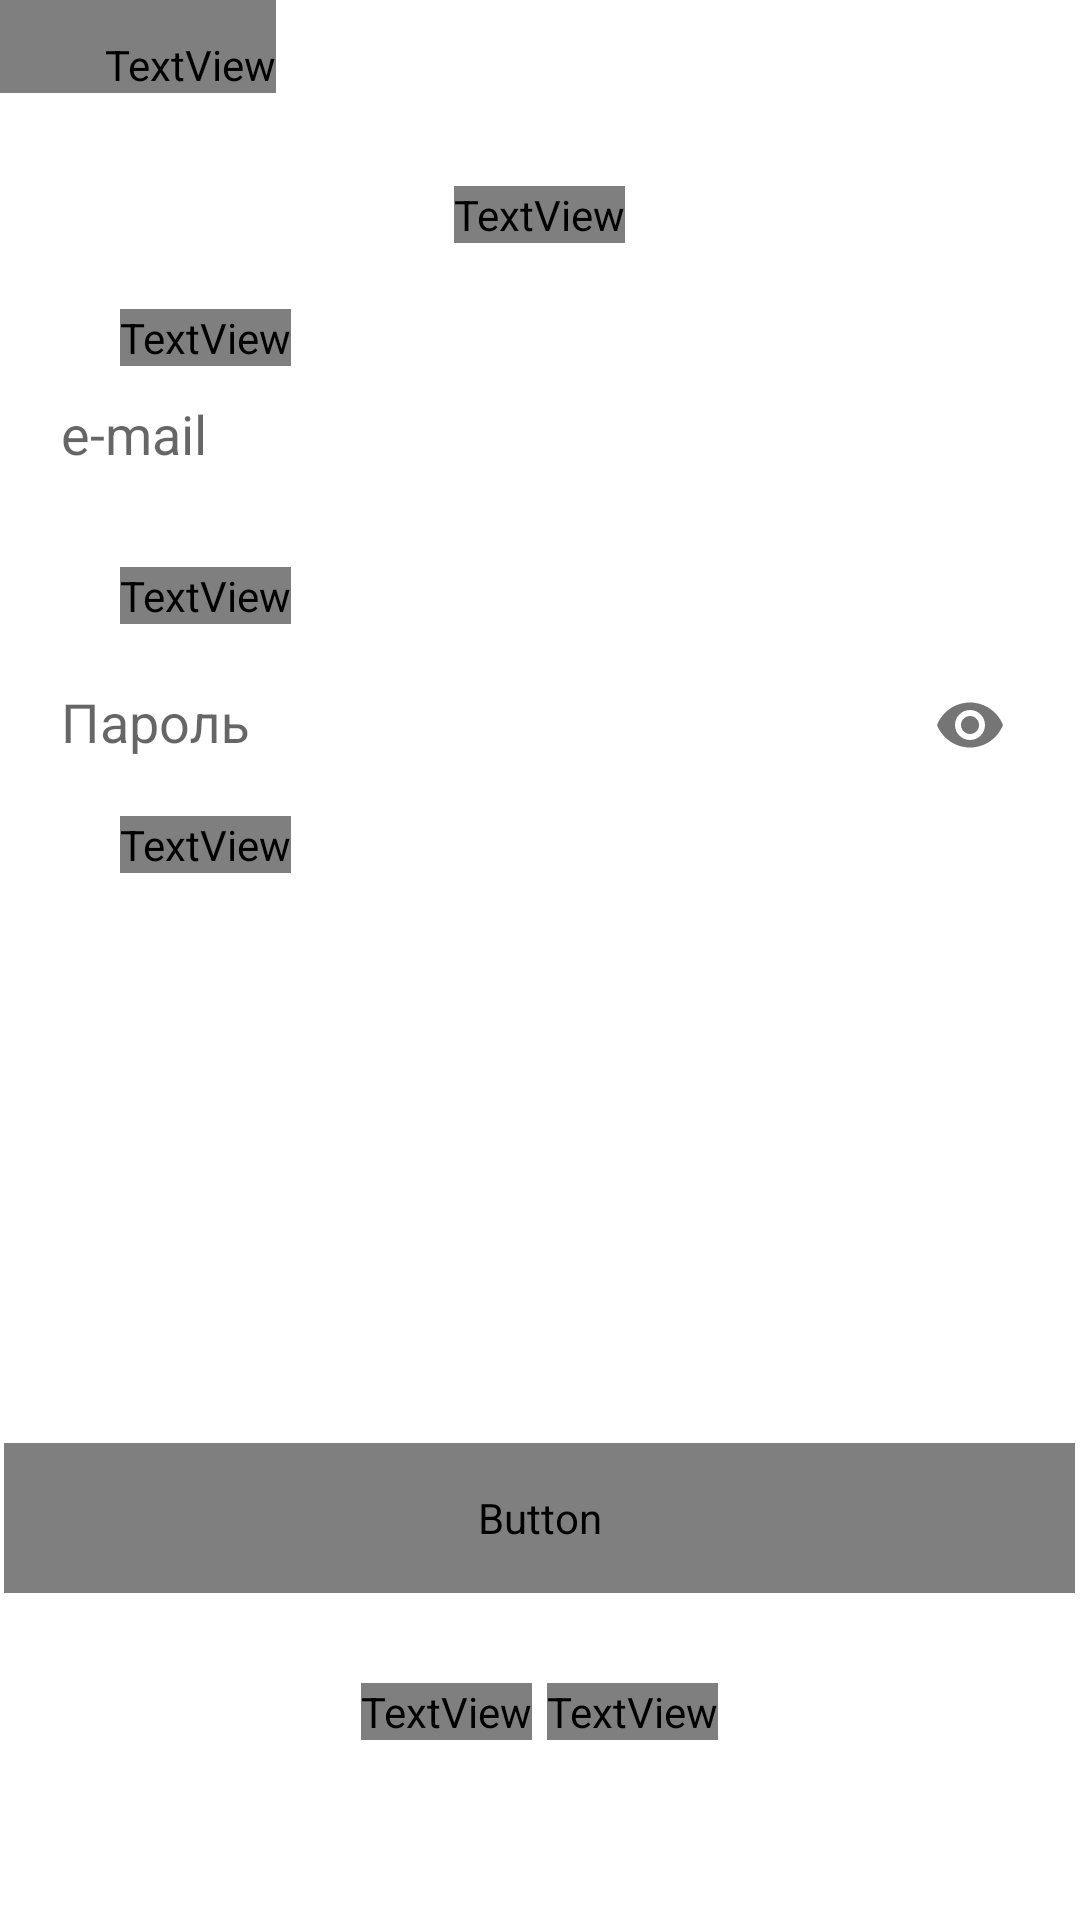

This screen was rendered from an Android layout file. Write that file and the resources it references.
<!-- AndroidManifest.xml: activity theme Theme.LightTheme -->
<!-- res/layout/log_in.xml -->
<?xml version="1.0" encoding="utf-8"?>
<LinearLayout xmlns:android="http://schemas.android.com/apk/res/android"
    xmlns:app="http://schemas.android.com/apk/res-auto"
    android:orientation="vertical"
    android:layout_width="match_parent"
    android:layout_height="match_parent"
    android:layout_gravity="center">
    <FrameLayout
        android:layout_width="match_parent"
        android:layout_height="wrap_content">
        <ImageButton
            android:id="@+id/login_back_but"
            android:layout_width="match_parent"
            android:layout_height="50dp"
            android:background="@color/white"
            android:src="@drawable/angle_left"
            android:paddingEnd="370dp"
            android:text="@string/back"
            android:textAppearance="@style/CustomTextButtonBack"
            />
        <TextView
            android:layout_width="wrap_content"
            android:layout_height="wrap_content"
            android:text="@string/back"
            style="@style/CustomTextButtonBack"
            android:paddingTop="12dp"
            android:paddingStart="35dp"
            />
    </FrameLayout>
    <TextView
        android:layout_width="wrap_content"
        android:layout_height="wrap_content"
        style="@style/CustomTextHeader"
        android:text="@string/log_in_to_account"
        android:textAlignment="center"
        android:layout_gravity="center_horizontal"
        android:layout_marginTop="12dp"/>
    <TextView
        android:layout_width="wrap_content"
        android:layout_height="wrap_content"
        style="@style/CustomTextNormalBlack"
        android:text="@string/enter_e_mail"
        android:textAlignment="textStart"
        android:layout_marginTop="22dp"
        android:layout_marginStart="40dp"
        />
    <EditText
        android:id="@+id/login_view_l"
        android:layout_width="335dp"
        android:layout_height="45dp"
        android:layout_gravity="center_horizontal"
        android:hint="@string/login"
        android:autofillHints="emailAddress"
        android:inputType="text"
        android:paddingStart="8dp"
        android:background="@drawable/custom_edit_gray"
        />
    <TextView
        android:layout_width="wrap_content"
        android:layout_height="wrap_content"
        style="@style/CustomTextNormalBlack"
        android:text="@string/enter_password"
        android:textAlignment="textStart"
        android:layout_marginTop="22dp"
        android:layout_marginStart="40dp"
        />

    <com.google.android.material.textfield.TextInputLayout
        android:layout_width="wrap_content"
        android:layout_height="wrap_content"
        app:passwordToggleEnabled="true"
        android:layout_gravity="center_horizontal"
        >
        <com.google.android.material.textfield.TextInputEditText
            android:id="@+id/password_view_l"
            android:layout_width="335dp"
            android:layout_height="45dp"
            android:hint="@string/password"
            android:inputType="textPassword"
            android:autofillHints="password"
            android:background="@drawable/custom_edit_gray"
            android:paddingStart="8dp"
            />
    </com.google.android.material.textfield.TextInputLayout>

    <TextView
        android:id="@+id/forget_password_but"
        android:layout_width="wrap_content"
        android:layout_height="wrap_content"
        android:layout_marginTop="8dp"
        android:layout_marginStart="40dp"
        android:clickable="true"
        style="@style/CustomTextNormalGray"
        android:text="@string/forget_password"
        />

    <Button
        android:id="@+id/login_but_l"
        android:layout_width="357dp"
        android:layout_height="50dp"
        android:background="@drawable/custom_but_blue"
        android:textAppearance="@style/CustomTextButtonWhite"
        android:text="@string/log_in"
        android:layout_gravity="center_horizontal"
        android:layout_marginTop="190dp"
        />

    <LinearLayout
        android:layout_marginTop="30dp"
        android:orientation="horizontal"
        android:layout_width="wrap_content"
        android:layout_height="wrap_content"
        android:layout_gravity="center">
        <TextView
            android:layout_width="wrap_content"
            android:layout_height="wrap_content"
            android:layout_gravity="center_horizontal"
            style="@style/CustomTextNormalGray"
            android:text="@string/no_account"
            />
        <TextView
            android:id="@+id/log_to_reg_but"
            android:layout_marginStart="5dp"
            android:layout_width="wrap_content"
            android:layout_height="wrap_content"
            android:clickable="true"
            android:layout_gravity="center_horizontal"
            style="@style/CustomTextNormalGray"
            android:text="@string/registration"
            android:textColor="@color/blue_primary"
            />
    </LinearLayout>
</LinearLayout>
<!-- resources referenced by this layout -->
<resources>
  <color name="blue_primary">#4862E5</color>
  <color name="white">#FFFFFF</color>
  <!-- drawable angle_left: png bitmap (drawable, 222 bytes) -->
  <string name="back">Назад</string>
  <string name="enter_e_mail">Введите ваш e-mail</string>
  <string name="enter_password">Введите пароль</string>
  <string name="forget_password">Забыли пароль? </string>
  <string name="log_in">Войти</string>
  <string name="log_in_to_account">Вход в аккаунт</string>
  <string name="login">e-mail</string>
  <string name="no_account">Нет аккаунта?</string>
  <string name="password">Пароль</string>
  <string name="registration">Регистрация</string>
  <style name="CustomTextButtonBack">
          <item name="android:fontFamily">@font/inter_variablefont_opszwght</item>
          <item name="android:fontWeight">500</item>
          <item name="android:textSize">16sp</item>
          <item name="android:textColor">@color/black</item>
      </style>
  <style name="CustomTextButtonWhite">
          <item name="android:fontFamily">@font/inter_variablefont_opszwght</item>
          <item name="android:fontWeight">500</item>
          <item name="android:textSize">18sp</item>
          <item name="android:textColor">@color/white</item>
      </style>
  <style name="CustomTextHeader">
          <item name="android:fontFamily">@font/inter_variablefont_opszwght</item>
          <item name="android:fontWeight">600</item>
          <item name="android:textSize">24sp</item>
          <item name="android:lineHeight">30sp</item>
          <item name="android:textColor">@color/black</item>
      </style>
  <style name="CustomTextNormalBlack">
          <item name="android:fontFamily">@font/inter_variablefont_opszwght</item>
          <item name="android:fontWeight">500</item>
          <item name="android:textSize">14sp</item>
          <item name="android:lineHeight">16sp</item>
          <item name="android:textColor">@color/black</item>
      </style>
  <style name="CustomTextNormalGray">
          <item name="android:fontFamily">@font/inter_variablefont_opszwght</item>
          <item name="android:fontWeight">400</item>
          <item name="android:textSize">14sp</item>
          <item name="android:lineHeight">20sp</item>
          <item name="android:textColor">@color/grey1</item>
      </style>
  <style name="Theme.LightTheme" parent="Theme.AppCompat.Light.NoActionBar">
          <item name="android:windowBackground">@color/white</item>
          <item name="android:colorBackground">@color/white</item>
  
      </style>
  <color name="black">#1C1C1C</color>
  <color name="grey1">#6C6C6C</color>
</resources>
